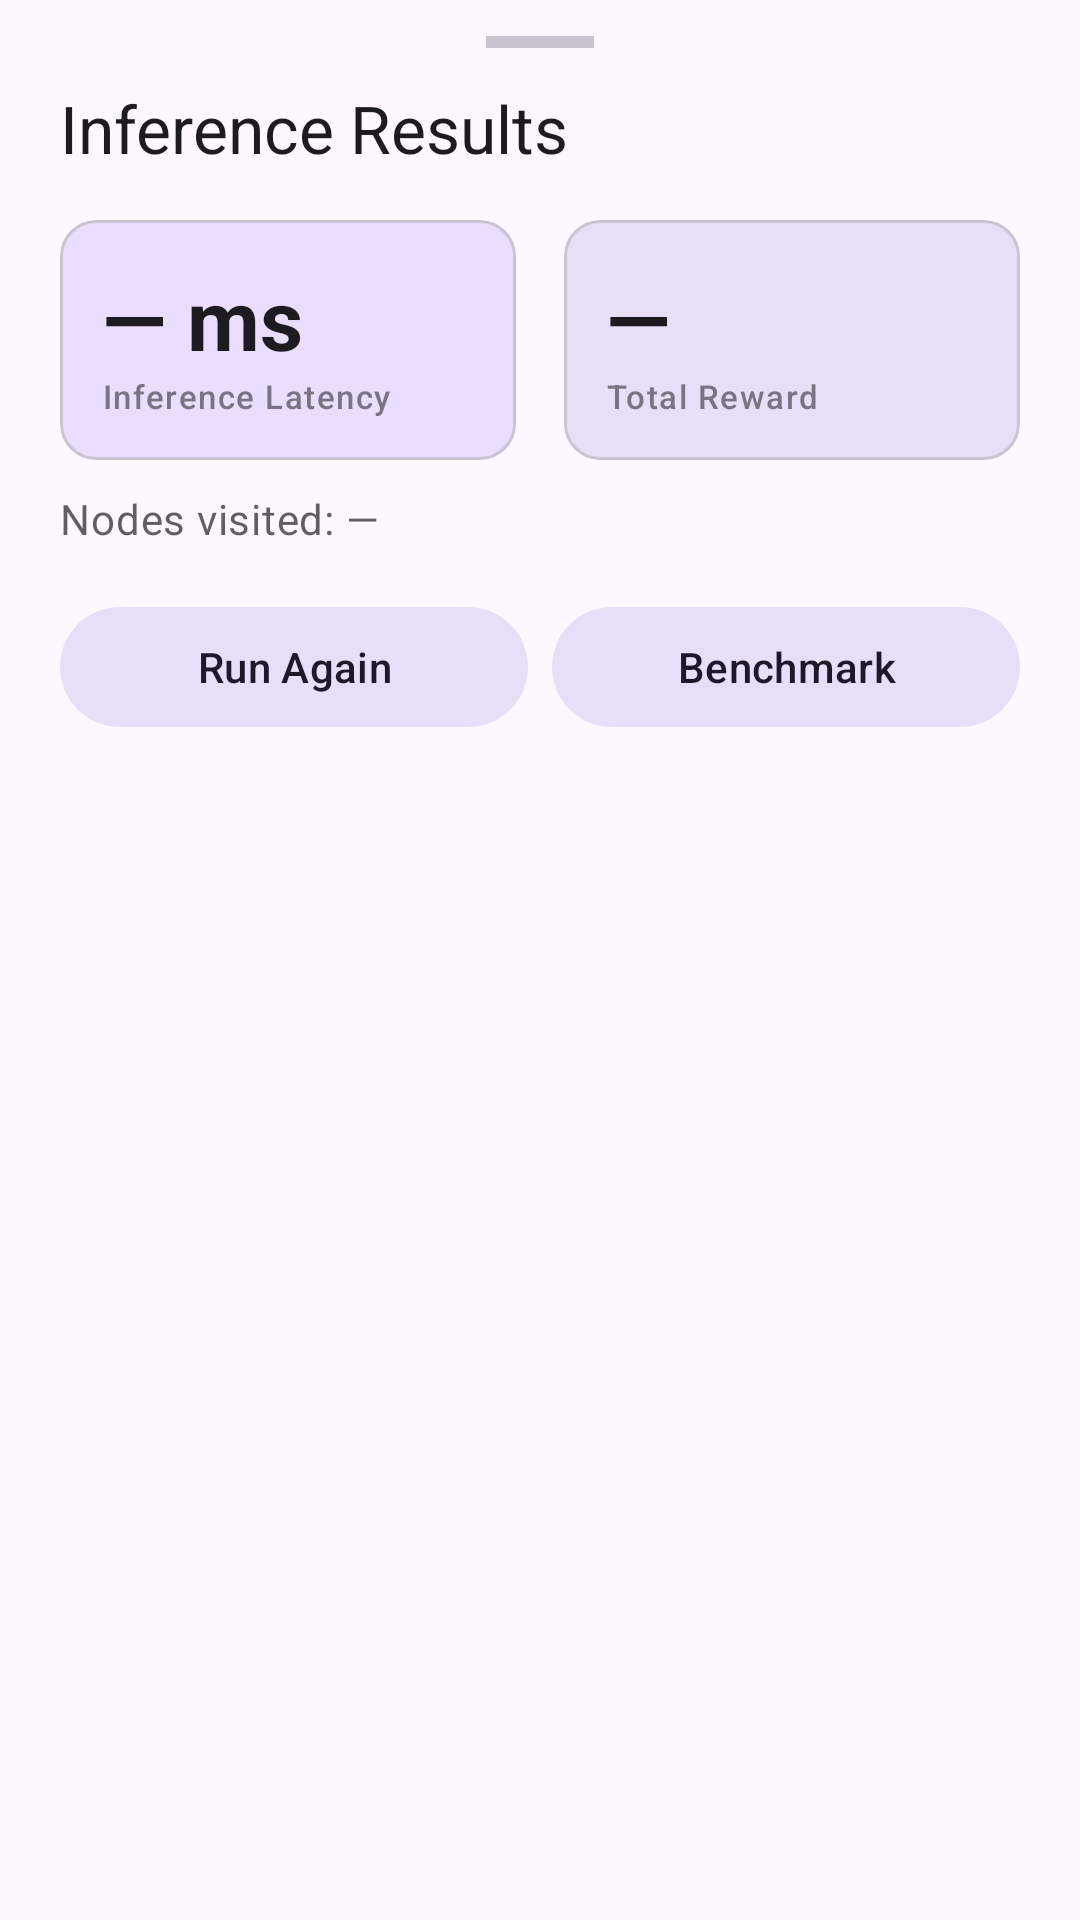

Android layout source for this screen:
<!-- AndroidManifest.xml: application theme Theme.MARGAPlanner -->
<!-- res/layout/layout_results_bottom_sheet.xml -->
<?xml version="1.0" encoding="utf-8"?>

<androidx.core.widget.NestedScrollView
    xmlns:android="http://schemas.android.com/apk/res/android"
    xmlns:app="http://schemas.android.com/apk/res-auto"
    android:id="@+id/resultsBottomSheet"
    android:layout_width="match_parent"
    android:layout_height="wrap_content"
    android:background="?attr/colorSurface"
    app:behavior_hideable="true"
    app:behavior_peekHeight="132dp"
    app:layout_behavior="com.google.android.material.bottomsheet.BottomSheetBehavior">

    <LinearLayout
        android:layout_width="match_parent"
        android:layout_height="wrap_content"
        android:orientation="vertical"
        android:paddingHorizontal="20dp"
        android:paddingTop="12dp"
        android:paddingBottom="24dp">

        
        <View
            android:layout_width="36dp"
            android:layout_height="4dp"
            android:layout_gravity="center_horizontal"
            android:layout_marginBottom="12dp"
            android:background="?attr/colorOutlineVariant" />

        
        <TextView
            android:layout_width="wrap_content"
            android:layout_height="wrap_content"
            android:text="Inference Results"
            android:textAppearance="?attr/textAppearanceTitleLarge"
            android:layout_marginBottom="16dp" />

        
        <LinearLayout
            android:layout_width="match_parent"
            android:layout_height="wrap_content"
            android:orientation="horizontal">

            
            <com.google.android.material.card.MaterialCardView
                android:layout_width="0dp"
                android:layout_height="wrap_content"
                android:layout_weight="1"
                android:layout_marginEnd="8dp"
                app:cardBackgroundColor="?attr/colorPrimaryContainer"
                app:cardCornerRadius="12dp"
                app:cardElevation="0dp">
                <LinearLayout
                    android:layout_width="match_parent"
                    android:layout_height="wrap_content"
                    android:orientation="vertical"
                    android:padding="14dp">
                    <TextView
                        android:id="@+id/tvInferenceTime"
                        android:layout_width="wrap_content"
                        android:layout_height="wrap_content"
                        android:text="— ms"
                        android:textAppearance="?attr/textAppearanceHeadlineMedium"
                        android:textStyle="bold" />
                    <TextView
                        android:layout_width="wrap_content"
                        android:layout_height="wrap_content"
                        android:text="Inference Latency"
                        android:textAppearance="?attr/textAppearanceLabelSmall"
                        android:alpha="0.7" />
                </LinearLayout>
            </com.google.android.material.card.MaterialCardView>

            
            <com.google.android.material.card.MaterialCardView
                android:layout_width="0dp"
                android:layout_height="wrap_content"
                android:layout_weight="1"
                android:layout_marginStart="8dp"
                app:cardBackgroundColor="?attr/colorSecondaryContainer"
                app:cardCornerRadius="12dp"
                app:cardElevation="0dp">
                <LinearLayout
                    android:layout_width="match_parent"
                    android:layout_height="wrap_content"
                    android:orientation="vertical"
                    android:padding="14dp">
                    <TextView
                        android:id="@+id/tvTotalReward"
                        android:layout_width="wrap_content"
                        android:layout_height="wrap_content"
                        android:text="—"
                        android:textAppearance="?attr/textAppearanceHeadlineMedium"
                        android:textStyle="bold" />
                    <TextView
                        android:layout_width="wrap_content"
                        android:layout_height="wrap_content"
                        android:text="Total Reward"
                        android:textAppearance="?attr/textAppearanceLabelSmall"
                        android:alpha="0.7" />
                </LinearLayout>
            </com.google.android.material.card.MaterialCardView>
        </LinearLayout>

        
        <TextView
            android:id="@+id/tvNodesVisited"
            android:layout_width="wrap_content"
            android:layout_height="wrap_content"
            android:layout_marginTop="10dp"
            android:textAppearance="?attr/textAppearanceBodyMedium"
            android:alpha="0.7"
            android:text="Nodes visited: —" />

        
        <LinearLayout
            android:layout_width="match_parent"
            android:layout_height="wrap_content"
            android:layout_marginTop="16dp"
            android:orientation="horizontal">

            <com.google.android.material.button.MaterialButton
                android:id="@+id/btnRunAgain"
                style="@style/Widget.Material3.Button.TonalButton"
                android:layout_width="0dp"
                android:layout_height="wrap_content"
                android:layout_weight="1"
                android:text="Run Again" />

            <View android:layout_width="8dp" android:layout_height="1dp" />

            <com.google.android.material.button.MaterialButton
                android:id="@+id/btnBenchmark"
                style="@style/Widget.Material3.Button.TonalButton"
                android:layout_width="0dp"
                android:layout_height="wrap_content"
                android:layout_weight="1"
                android:text="Benchmark" />
        </LinearLayout>

    </LinearLayout>
</androidx.core.widget.NestedScrollView>
<!-- resources referenced by this layout -->
<resources>
  <style name="Theme.MARGAPlanner" parent="Theme.Material3.DayNight.NoActionBar">
          <item name="colorPrimary">@color/primary</item>
          <item name="colorSecondary">@color/secondary</item>
          <item name="colorTertiary">@color/tertiary</item>
          <item name="android:statusBarColor">?attr/colorPrimaryContainer</item>
          <item name="android:windowLightStatusBar">true</item>
      </style>
  <color name="primary">#6750A4</color>
  <color name="secondary">#625B71</color>
  <color name="tertiary">#7D5260</color>
</resources>
